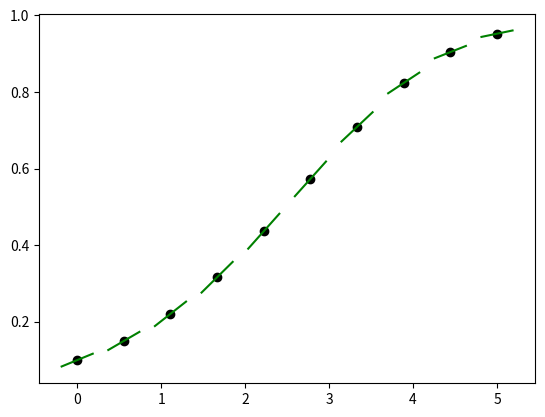

This chart was generated by the following Python code:
import numpy as np
import matplotlib.pyplot as plt

def f(t, y):
    """An ordinary differential equation of two variables (t and y). This
    function must return a floating-point value.

    Args:
        t (float): The value of the variable t.
        y (float): The value of the variable y.

    Returns:
        float: The value of the function at the given point.
    """

    return y * (1 - y)

def euler(t0, y0, f, upper_bound, points):
    """This function simulates Euler's method for an ordinary differential
    equation of two variables (t and y). A plot with the estimated points and
    their respective tangents is generated.

    Args:
        t0 (float): The minimum value of t
        y0 (float): The value of y evaulated at t = t0, i.e. y0 = y(t0)
        f (function): A function defined in terms of t and y. This function
            must return a scalar.
        upper_bound (float): The maximum value of t that will plotted.
        points (int): The number of points that will be plotted.

    Returns:
        None
    """

    h = (upper_bound - t0) / (points - 1)

    tns = [t0 + k * h for k in range(points)]
    yns = [y0]

    for i in range(1, points):
        t_prev = tns[i - 1]
        y_prev = yns[i - 1]

        y_curr = y_prev + h * f(t_prev, y_prev)
        yns.append(y_curr)

    plt.plot(tns, yns, 'ko')

    for i in range(points):
        x = tns[i]
        y = yns[i]

        dx = h / 3
        dy = f(x, y)
        
        xs = [x - dx, x + dx]
        ys = [y - dx * dy, y + dx * dy]

        plt.plot(xs, ys, 'g')

    plt.show()

y0 = 0.1
t0 = 0
upper_bound = 5
points = 10

euler(t0, y0, f, upper_bound, points)
